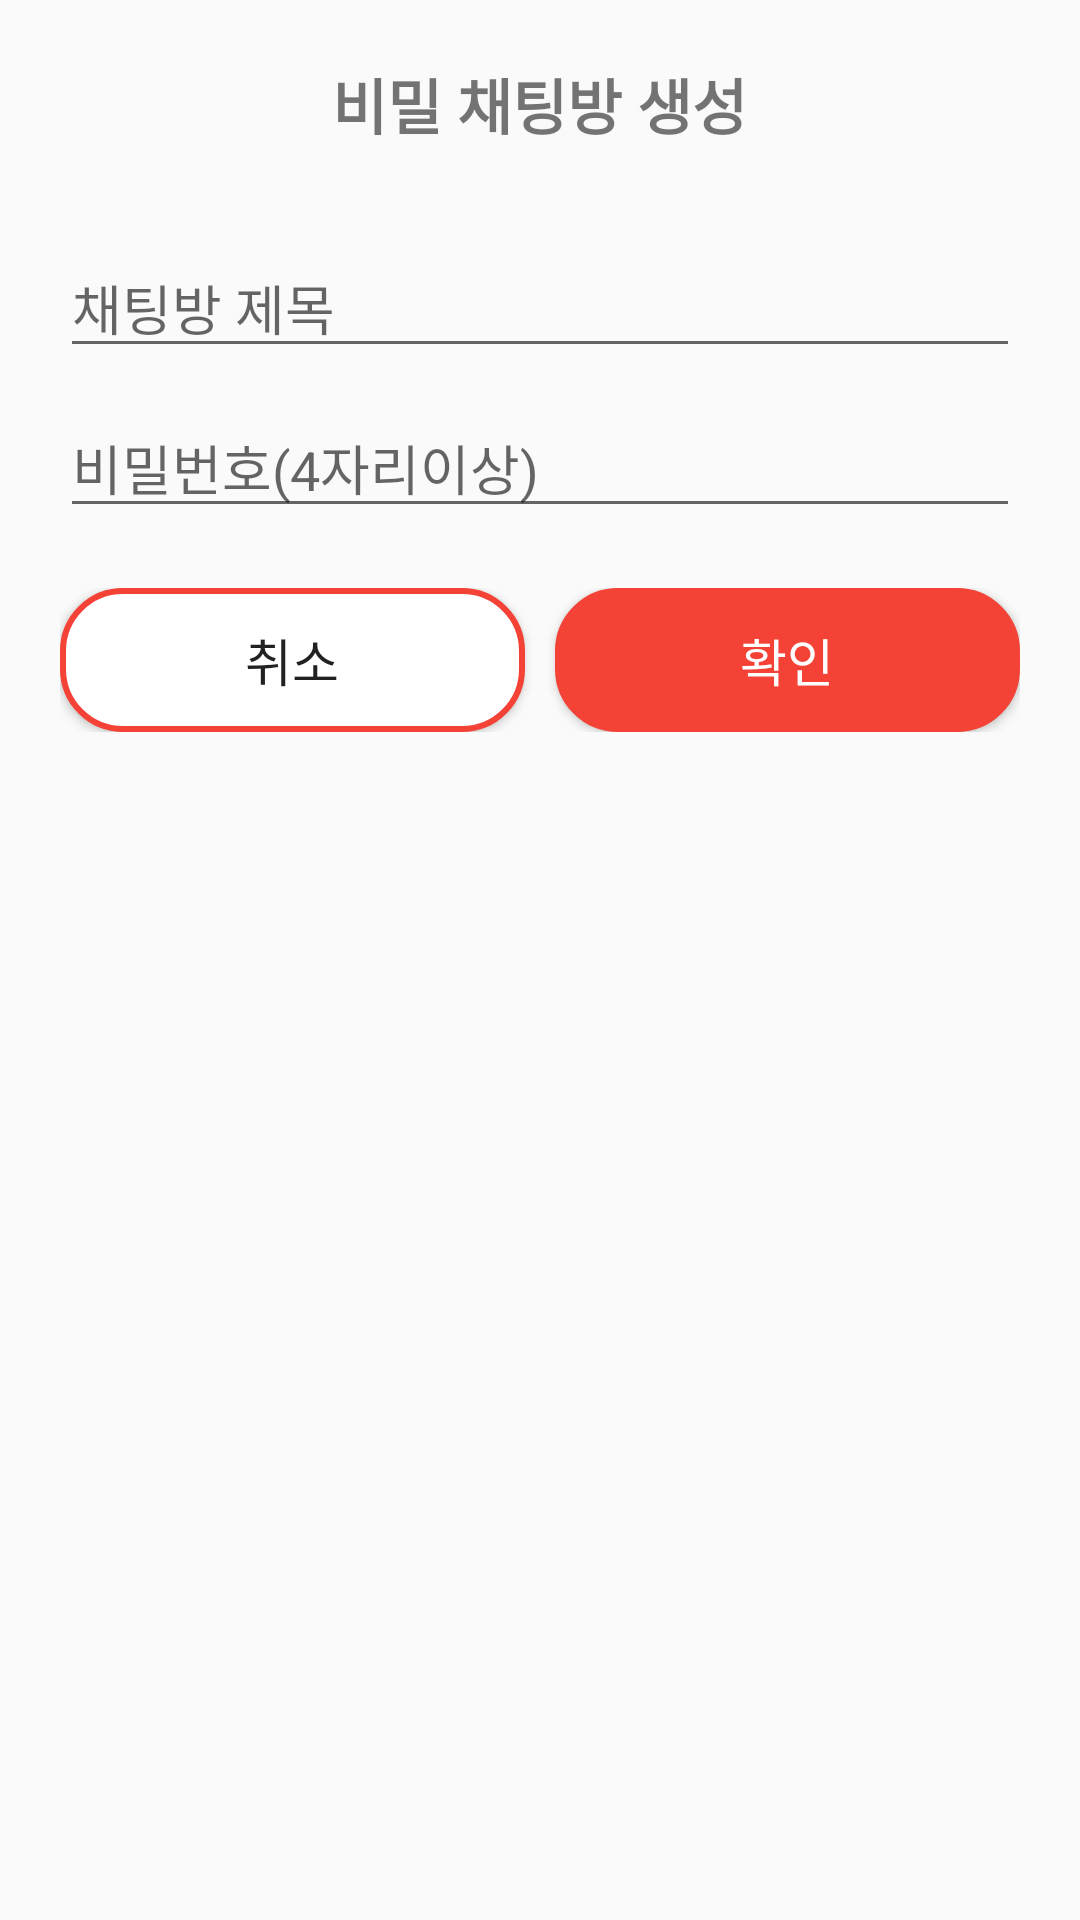

Android layout source for this screen:
<!-- AndroidManifest.xml: application theme Theme.MyApplication -->
<!-- res/layout/chat_dialog.xml -->
<?xml version="1.0" encoding="utf-8"?>
<LinearLayout xmlns:android="http://schemas.android.com/apk/res/android"
    android:layout_width="match_parent"
    android:layout_height="wrap_content"
    android:orientation="vertical"
    android:padding="20dp">

    
    <TextView
        android:layout_width="wrap_content"
        android:layout_height="wrap_content"
        android:text="비밀 채팅방 생성"
        android:textSize="20sp"
        android:textStyle="bold"
        android:layout_gravity="center_horizontal"
        android:paddingBottom="10dp"/>

    
    <EditText
        android:id="@+id/private_dialogTitle"
        android:layout_width="match_parent"
        android:layout_height="wrap_content"
        android:hint="채팅방 제목"
        android:inputType="text"
        android:layout_marginBottom="10dp"
        android:layout_marginTop="20dp"/>

    
    <EditText
        android:id="@+id/private_dialogPwd"
        android:layout_width="match_parent"
        android:layout_height="wrap_content"
        android:hint="비밀번호(4자리이상)"
        android:inputType="textPassword" />

    
    <LinearLayout
        android:layout_width="match_parent"
        android:layout_height="wrap_content"
        android:orientation="horizontal"
        android:gravity="end"
        android:layout_marginTop="20dp">

        
        <Button
            android:id="@+id/cancelButton"
            android:layout_width="0dp"
            android:layout_height="wrap_content"
            android:layout_weight="1"
            android:background="@drawable/dialog_button"
            android:text="취소"
            android:textSize="17dp"/>

        
        <Button
            android:id="@+id/okButton"
            android:layout_width="0dp"
            android:layout_height="wrap_content"
            android:layout_weight="1"
            android:text="확인"
            android:background="@drawable/dialog_button_positive"
            android:textColor="@color/white"
            android:textSize="17dp"
            android:layout_marginStart="10dp"/>
    </LinearLayout>

</LinearLayout>
<!-- resources referenced by this layout -->
<resources>
  <color name="white">#FFFFFFFF</color>
  <!-- drawable dialog_button (drawable) -->
  <?xml version="1.0" encoding="utf-8"?>
  <layer-list xmlns:android="http://schemas.android.com/apk/res/android">
      <item>
          <shape android:shape="rectangle" >
              <stroke
                  android:width="2dp"
                  android:color="#F44336" />	
              <corners android:radius="20dp"/>
              <solid android:color="#FFFFFF" />	
          </shape>
  
      </item>
  
  </layer-list>
  <!-- drawable dialog_button_positive (drawable) -->
  <?xml version="1.0" encoding="utf-8"?>
  <layer-list xmlns:android="http://schemas.android.com/apk/res/android">
      <item>
          <shape android:shape="rectangle" >
              <stroke
                  android:width="2dp"
                  android:color="#F44336" />	
              <corners android:radius="20dp"/>
              <solid android:color="#F44336" />	
          </shape>
  
      </item>
  
  </layer-list>
  <style name="Theme.MyApplication" parent="Theme.AppCompat.DayNight.NoActionBar">
          
          <item name="colorPrimary">@color/purple_500</item>
          <item name="colorPrimaryVariant">@color/purple_700</item>
          <item name="colorOnPrimary">@color/white</item>
          
          <item name="colorSecondary">@color/teal_200</item>
          <item name="colorSecondaryVariant">@color/teal_700</item>
          <item name="colorOnSecondary">@color/black</item>
          
          <item name="android:statusBarColor" tools:targetApi="l">?attr/colorPrimaryVariant</item>
          
      </style>
  <color name="purple_500">#FF6200EE</color>
  <color name="purple_700">#FF3700B3</color>
  <color name="teal_200">#FF03DAC5</color>
  <color name="teal_700">#FF018786</color>
  <color name="black">#FF000000</color>
</resources>
